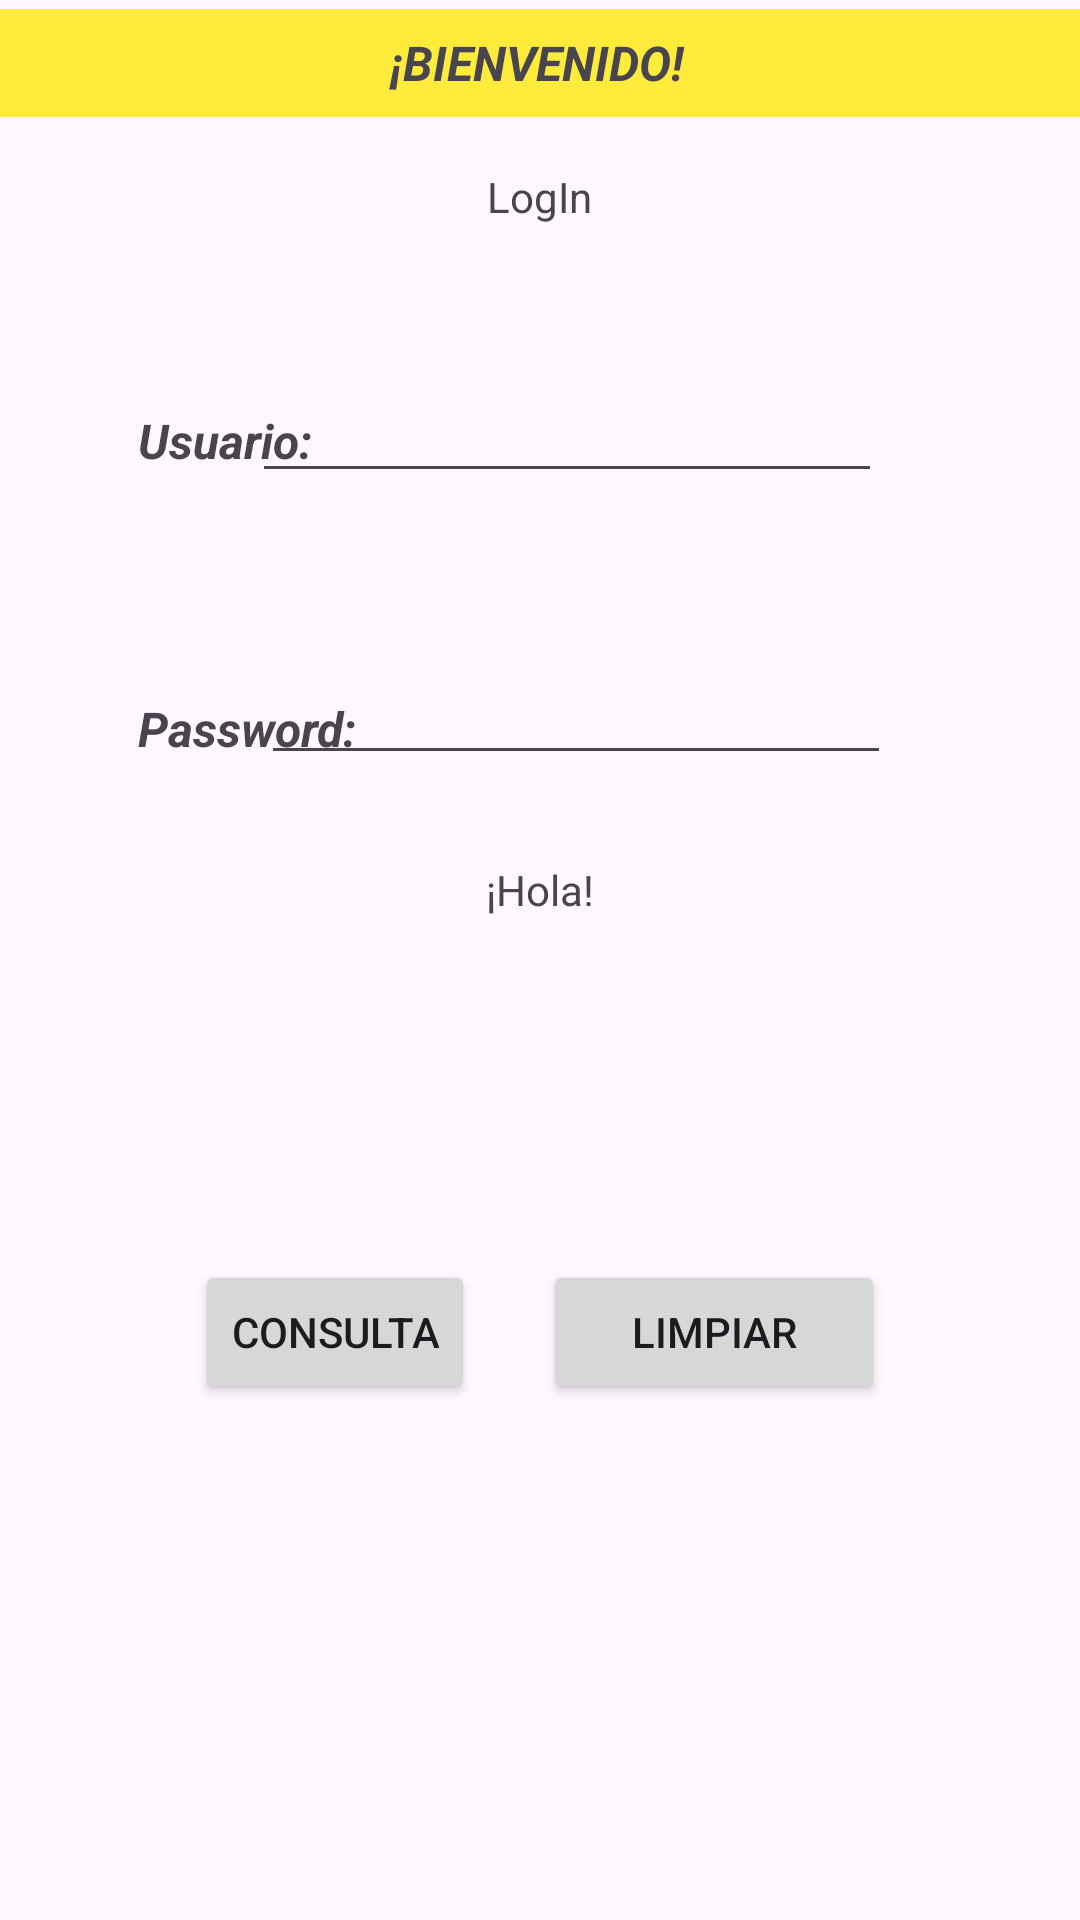

Write the Android layout XML for this screen, with the resource values it uses.
<!-- AndroidManifest.xml: application theme Theme.AppGoogleVolley -->
<!-- res/layout/activity_main.xml -->
<?xml version="1.0" encoding="utf-8"?>
<RelativeLayout xmlns:android="http://schemas.android.com/apk/res/android"
    xmlns:app="http://schemas.android.com/apk/res-auto"
    xmlns:tools="http://schemas.android.com/tools"
    android:layout_width="match_parent"
    android:layout_height="match_parent"
    tools:context=".MainActivity">

    <TextView
        android:id="@+id/textView5"
        android:layout_width="wrap_content"
        android:layout_height="wrap_content"
        android:layout_alignParentStart="true"
        android:layout_alignParentTop="true"
        android:layout_marginStart="46dp"
        android:layout_marginTop="232dp"
        android:text="Password:"
        android:textSize="16sp"
        android:textStyle="bold|italic" />

    <TextView
        android:id="@+id/textView"
        android:layout_width="411dp"
        android:layout_height="36dp"
        android:layout_alignParentStart="true"
        android:layout_alignParentTop="true"
        android:layout_marginStart="-2dp"
        android:layout_marginTop="3dp"
        android:background="#FFEB3B"
        android:gravity="center"
        android:text="¡BIENVENIDO!"
        android:textSize="16sp"
        android:textStyle="bold|italic" />

    <Button
        android:id="@+id/btconsulta"
        android:layout_width="wrap_content"
        android:layout_height="wrap_content"
        android:layout_alignParentStart="true"
        android:layout_alignParentTop="true"
        android:layout_marginStart="65dp"
        android:layout_marginTop="420dp"
        android:onClick="btconsulta"
        android:text="Consulta" />

    <TextView
        android:id="@+id/textView2"
        android:layout_width="wrap_content"
        android:layout_height="wrap_content"
        android:layout_alignParentTop="true"
        android:layout_centerHorizontal="true"
        android:layout_marginTop="56dp"
        android:text="LogIn" />

    <Button
        android:id="@+id/button2"
        android:layout_width="114dp"
        android:layout_height="wrap_content"
        android:layout_alignParentTop="true"
        android:layout_alignParentEnd="true"
        android:layout_marginTop="420dp"
        android:layout_marginEnd="65dp"
        android:onClick="btlimpiar"
        android:text="Limpiar" />

    <TextView
        android:id="@+id/textView4"
        android:layout_width="wrap_content"
        android:layout_height="wrap_content"
        android:layout_alignParentStart="true"
        android:layout_alignParentTop="true"
        android:layout_marginStart="46dp"
        android:layout_marginTop="136dp"
        android:text="Usuario:"
        android:textSize="16sp"
        android:textStyle="bold|italic" />

    <EditText
        android:id="@+id/editPassword"
        android:layout_width="wrap_content"
        android:layout_height="wrap_content"
        android:layout_alignParentTop="true"
        android:layout_alignParentEnd="true"
        android:layout_marginTop="217dp"
        android:layout_marginEnd="63dp"
        android:ems="10"
        android:inputType="textPassword" />

    <EditText
        android:id="@+id/editUsuario"
        android:layout_width="wrap_content"
        android:layout_height="wrap_content"
        android:layout_alignParentTop="true"
        android:layout_alignParentEnd="true"
        android:layout_marginTop="123dp"
        android:layout_marginEnd="66dp"
        android:ems="10"
        android:inputType="text" />

    <TextView
        android:id="@+id/txtAviso"
        android:layout_width="wrap_content"
        android:layout_height="wrap_content"
        android:layout_alignParentTop="true"
        android:layout_centerHorizontal="true"
        android:layout_marginTop="287dp"
        android:text="¡Hola!" />

</RelativeLayout>
<!-- resources referenced by this layout -->
<resources>
  <style name="Theme.AppGoogleVolley" parent="Base.Theme.AppGoogleVolley" />
  <style name="Base.Theme.AppGoogleVolley" parent="Theme.Material3.DayNight.NoActionBar">
          
          
      </style>
</resources>
